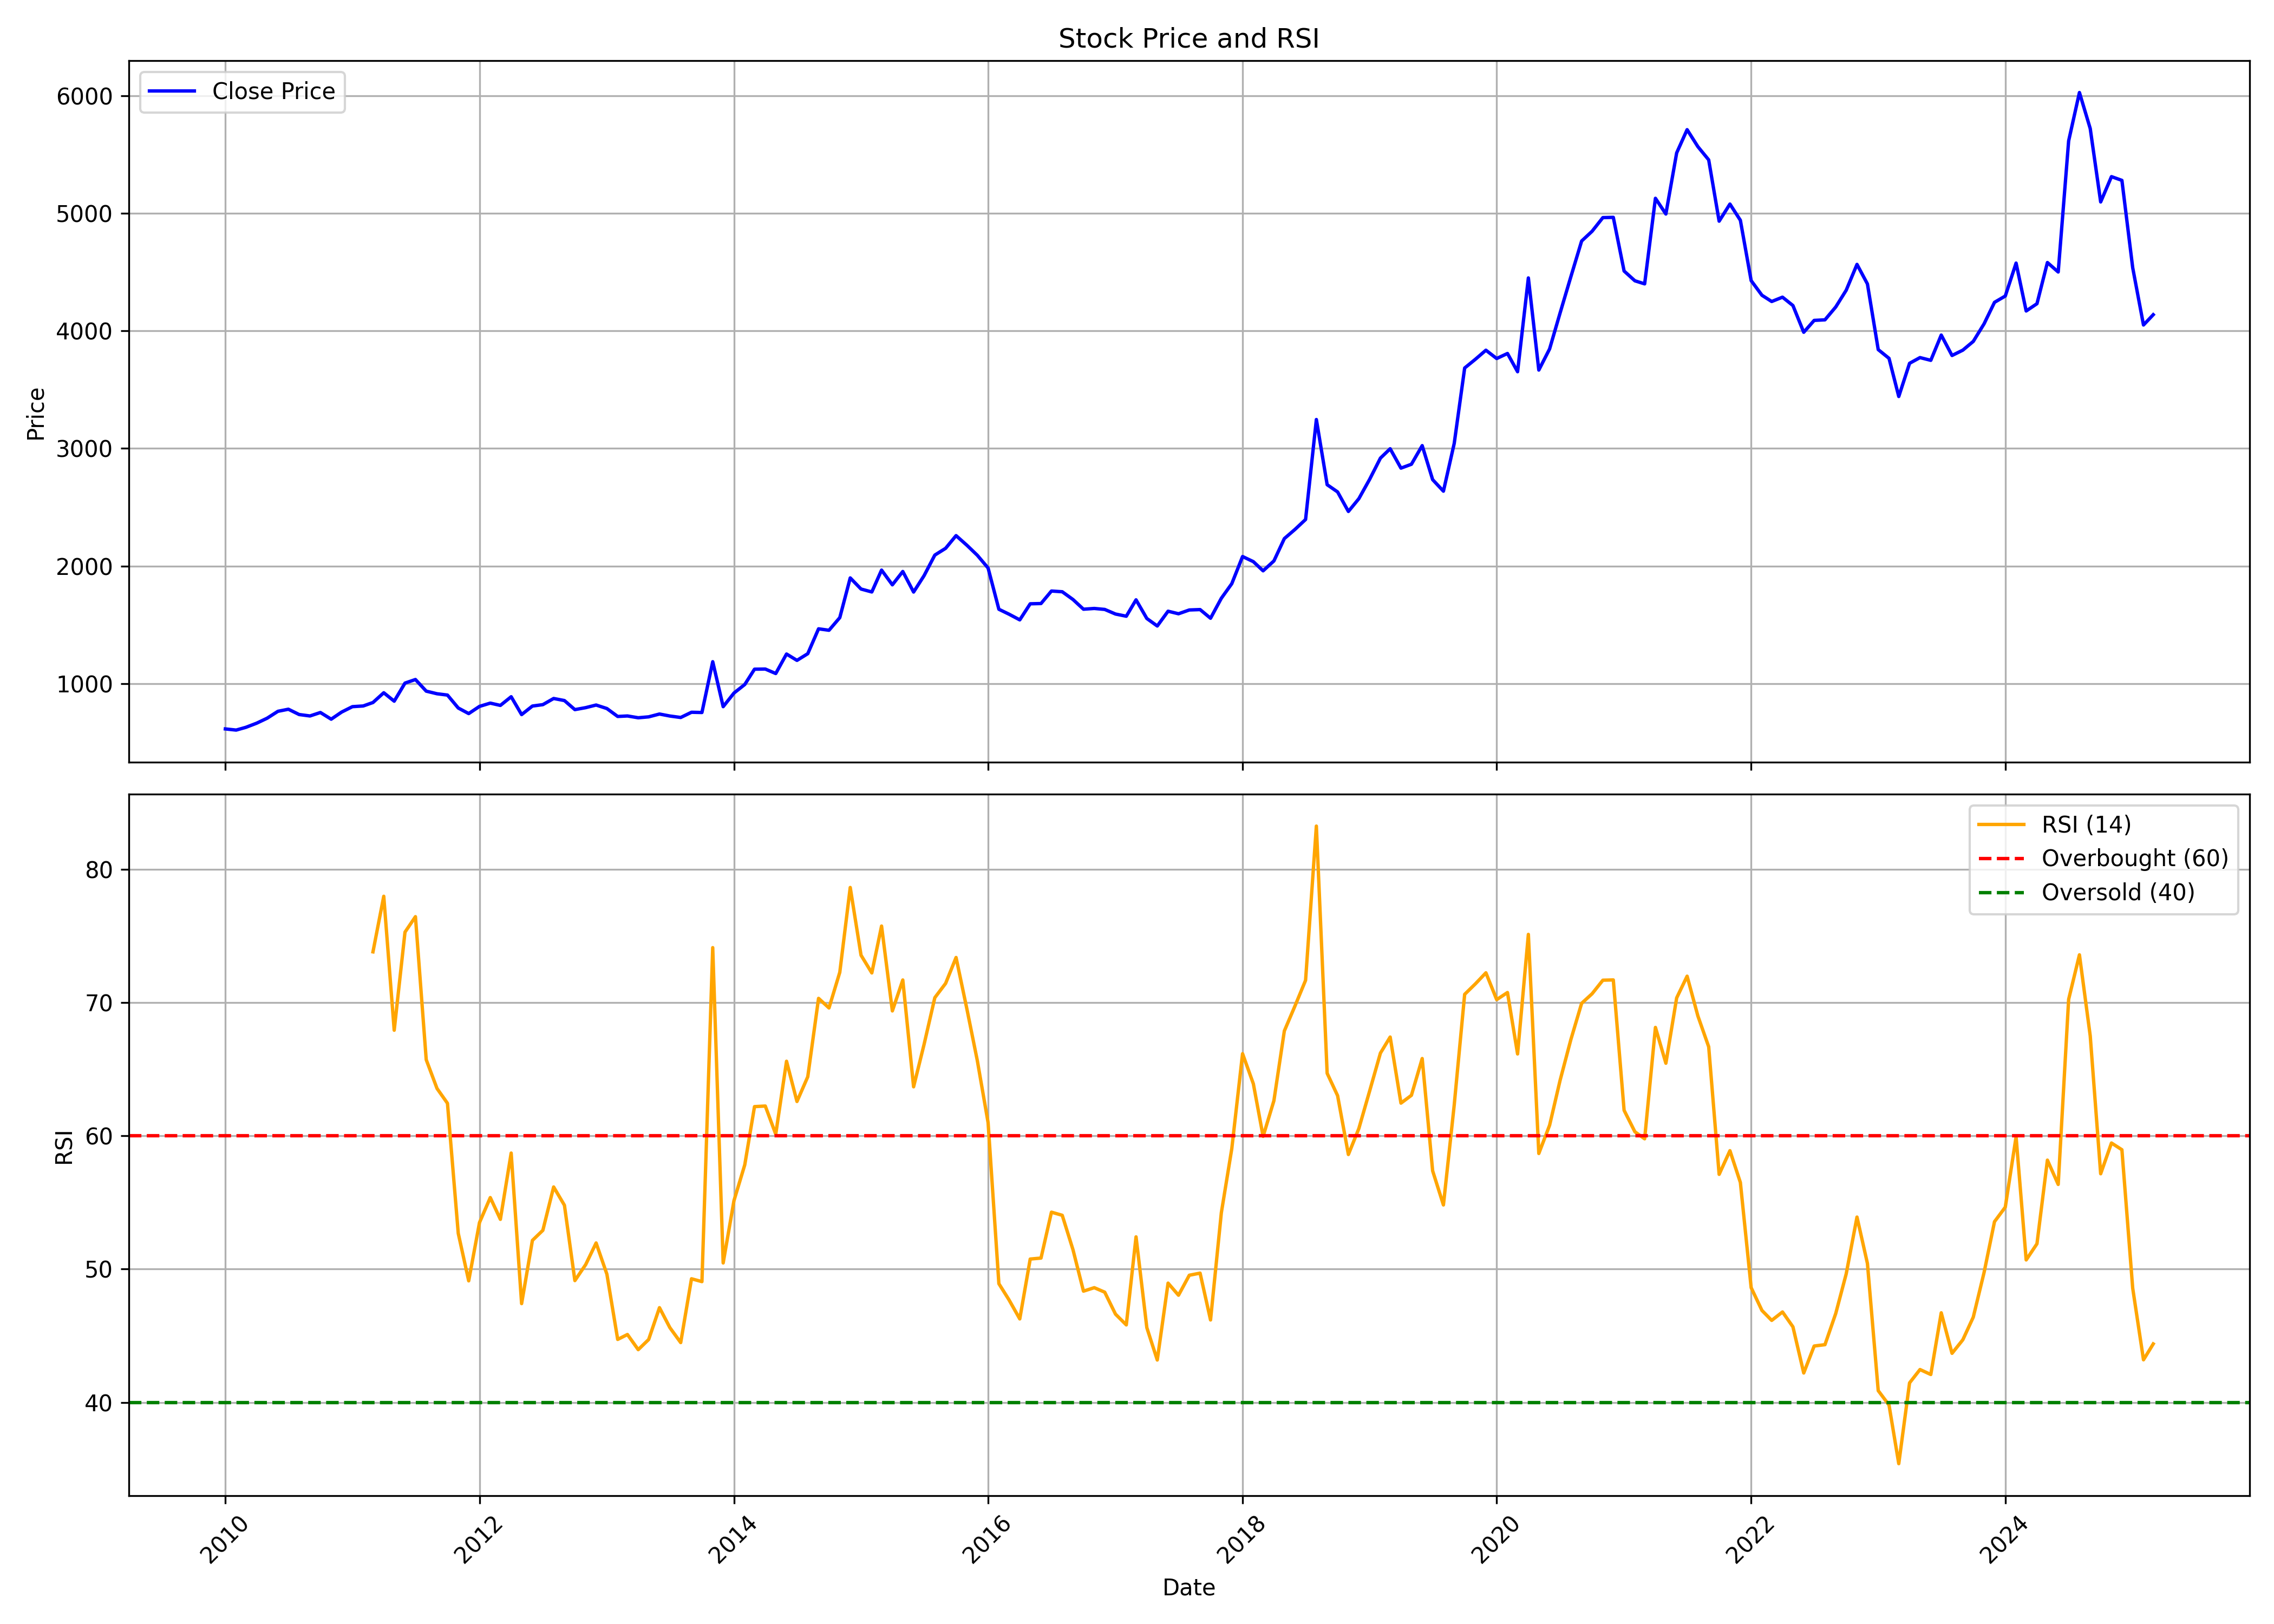

The file beside this chart, header and first rows:
, date, symbol, open, high, low, close, volume, rsi
0, 2010-01-01, PFIZER, 625.1, 692.2, 507.7, 613.6, 144016, 
1, 2010-02-01, PFIZER, 586.8, 630.9, 576.6, 603.9, 102878, 
2, 2010-03-01, PFIZER, 603.9, 643.1, 600, 627.4, 91883, 
3, 2010-04-01, PFIZER, 627, 715.2, 620.4, 662.6, 217692, 
4, 2010-05-01, PFIZER, 677.4, 750.1, 672.1, 704.9, 104799, 
5, 2010-06-01, PFIZER, 710.7, 800.2, 678.3, 763.7, 227975, 
6, 2010-07-01, PFIZER, 768.2, 867.6, 750.8, 781.3, 232199, 
7, 2010-08-01, PFIZER, 782.2, 807.5, 684.9, 736.2, 92234, 
8, 2010-09-01, PFIZER, 745.4, 766.2, 701.2, 724, 130506, 
9, 2010-10-01, PFIZER, 737.4, 786.8, 707.4, 753.3, 245904, 
10, 2010-11-01, PFIZER, 756.1, 767.3, 688.7, 696.6, 84979, 
11, 2010-12-01, PFIZER, 688.7, 764.2, 680.9, 757.1, 154081, 
12, 2011-01-01, PFIZER, 760.8, 842.9, 734.2, 803.2, 186519, 
13, 2011-02-01, PFIZER, 783.7, 920.1, 774.7, 809, 125297, 
14, 2011-03-01, PFIZER, 812.3, 846, 771.9, 838.5, 56183, 73.8
15, 2011-04-01, PFIZER, 839.9, 937, 819.9, 921.5, 80615, 77.97
16, 2011-05-01, PFIZER, 926.2, 933.5, 818.5, 849.8, 106964, 67.92
17, 2011-06-01, PFIZER, 853.4, 1033, 840.3, 1004, 193161, 75.28
18, 2011-07-01, PFIZER, 1010, 1104, 960.6, 1034, 158591, 76.44
19, 2011-08-01, PFIZER, 1067, 1068, 886.1, 935.2, 109970, 65.7
20, 2011-09-01, PFIZER, 935.2, 1014, 896.1, 912.9, 46286, 63.55
21, 2011-10-01, PFIZER, 929.2, 946.3, 884.1, 901.7, 61974, 62.44
22, 2011-11-01, PFIZER, 897.8, 919.3, 787.5, 791.7, 77638, 52.68
23, 2011-12-01, PFIZER, 808.4, 843.6, 727.4, 744.2, 100029, 49.11
24, 2012-01-01, PFIZER, 730.9, 864.4, 726.7, 805.4, 107009, 53.49
25, 2012-02-01, PFIZER, 811.8, 860.5, 772.1, 833.2, 124735, 55.36
26, 2012-03-01, PFIZER, 831.4, 853, 799.3, 813.8, 67606, 53.73
27, 2012-04-01, PFIZER, 821.3, 951, 807.7, 887.5, 285218, 58.7
28, 2012-05-01, PFIZER, 885.5, 891.1, 717.3, 735.7, 452937, 47.41
29, 2012-06-01, PFIZER, 743.6, 838.2, 733.7, 808.3, 115297, 52.15
30, 2012-07-01, PFIZER, 801, 837.8, 775.5, 820.3, 119648, 52.91
31, 2012-08-01, PFIZER, 823.7, 897.4, 816.9, 872.7, 140750, 56.16
32, 2012-09-01, PFIZER, 860.6, 955.8, 826.6, 855.1, 138474, 54.79
33, 2012-10-01, PFIZER, 854.1, 858.5, 772.4, 778, 88039, 49.13
34, 2012-11-01, PFIZER, 778.6, 805.9, 704.2, 794.7, 215609, 50.33
35, 2012-12-01, PFIZER, 803.2, 823, 768.4, 817, 167445, 51.96
36, 2013-01-01, PFIZER, 818.2, 887.2, 771.8, 787.1, 206259, 49.61
37, 2013-02-01, PFIZER, 792.3, 799.1, 716.8, 719.7, 54706, 44.72
38, 2013-03-01, PFIZER, 723.4, 771.8, 683.1, 724, 95008, 45.09
39, 2013-04-01, PFIZER, 728.1, 743.1, 679.6, 708.7, 59414, 43.95
40, 2013-05-01, PFIZER, 708.7, 768.4, 700.1, 716.5, 162907, 44.71
41, 2013-06-01, PFIZER, 720.5, 764.1, 704.2, 740.5, 219684, 47.1
42, 2013-07-01, PFIZER, 744.5, 750.6, 670.7, 723.5, 165363, 45.6
43, 2013-08-01, PFIZER, 726.7, 764.9, 690.9, 711, 65454, 44.48
44, 2013-09-01, PFIZER, 730.6, 791.1, 698.5, 755.5, 82249, 49.27
45, 2013-10-01, PFIZER, 754.9, 764, 717.4, 753.4, 123735, 49.06
46, 2013-11-01, PFIZER, 754.2, 1202, 734.1, 1186, 2279135, 74.11
47, 2013-12-01, PFIZER, 1199, 1237, 765.4, 803.1, 1903847, 50.46
48, 2014-01-01, PFIZER, 1013, 1035, 909.4, 919, 318168, 55.13
49, 2014-02-01, PFIZER, 910.1, 1083, 890, 991.7, 802004, 57.82
50, 2014-03-01, PFIZER, 1005, 1145, 982.5, 1122, 848495, 62.19
51, 2014-04-01, PFIZER, 1131, 1188, 1079, 1123, 497419, 62.23
52, 2014-05-01, PFIZER, 1123, 1145, 1034, 1085, 337791, 60.12
53, 2014-06-01, PFIZER, 1084, 1278, 1064, 1251, 582109, 65.59
54, 2014-07-01, PFIZER, 1252, 1322, 1159, 1197, 371698, 62.57
55, 2014-08-01, PFIZER, 1198, 1278, 1163, 1254, 292466, 64.43
56, 2014-09-01, PFIZER, 1260, 1608, 1235, 1465, 919204, 70.31
57, 2014-10-01, PFIZER, 1476, 1516, 1326, 1453, 209228, 69.59
58, 2014-11-01, PFIZER, 1496, 1608, 1412, 1561, 394876, 72.27
59, 2014-12-01, PFIZER, 1547, 1925, 1534, 1899, 698225, 78.63
... 123 more rows
